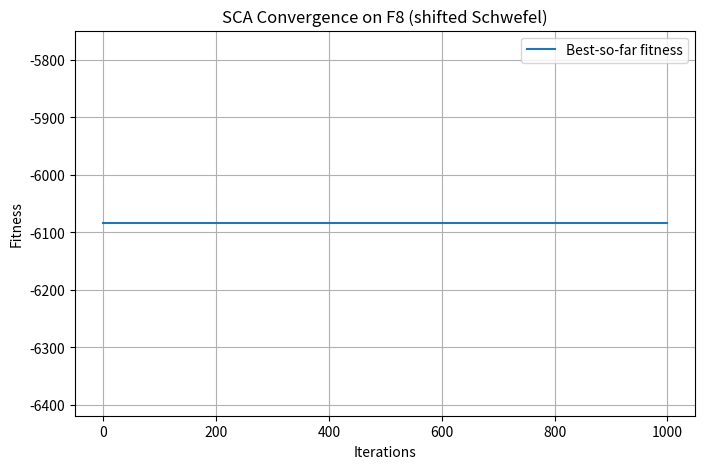
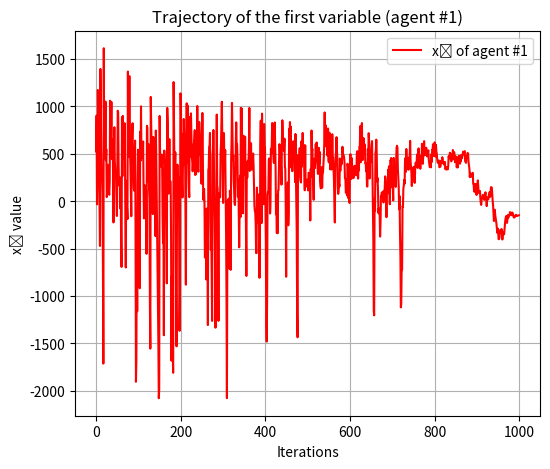
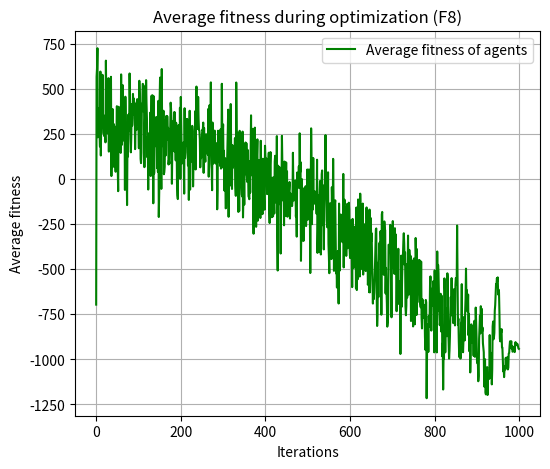
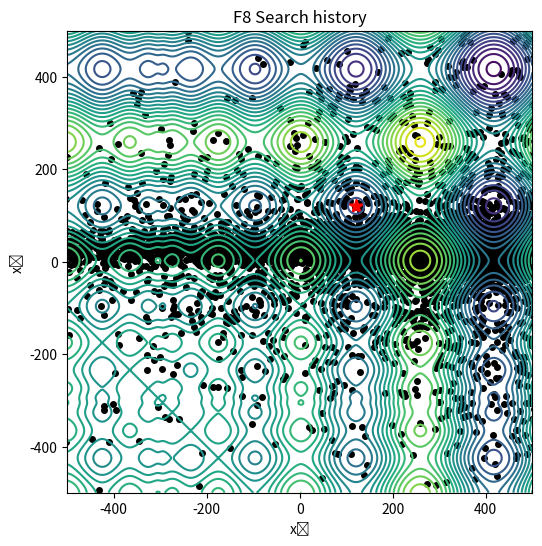
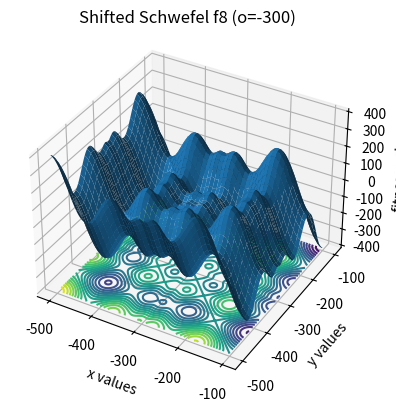

Python code for these plots, in order:
import numpy as np
import math
import matplotlib.pyplot as plt

# ---------- SCA ----------
def sca(objective_function, lb, ub, dim, num_agents, max_iter):
    positions = np.zeros((num_agents, dim))
    for i in range(dim):
        positions[:, i] = np.random.uniform(lb[i], ub[i], num_agents)

    dest_pos = np.zeros(dim)
    dest_fitness = float("inf")

    # curves
    convergence_curve = np.zeros(max_iter)
    avg_fitness_curve = np.zeros(max_iter)
    x1_agent1_traj = np.zeros(max_iter)

    # Store history (first 2D projection for the Search history graph)
    search_history_xy = []

    for t in range(max_iter):
        # ---- evaluate once per iter
        fitnesses = np.empty(num_agents)
        for i in range(num_agents):
            positions[i, :] = np.clip(positions[i, :], lb, ub)
            fitnesses[i] = objective_function(positions[i, :])
            if fitnesses[i] < dest_fitness:
                dest_fitness = fitnesses[i]
                dest_pos = positions[i, :].copy()

        convergence_curve[t] = dest_fitness
        avg_fitness_curve[t] = np.mean(fitnesses)

        # ---- update (SCA move)
        a = 2
        r1 = a - t * (a / max_iter)
        for i in range(num_agents):
            for j in range(dim):
                r2 = (2 * math.pi) * np.random.rand()
                r3 = 2 * np.random.rand()
                r4 = np.random.rand()
                if r4 < 0.5:
                    positions[i, j] = positions[i, j] + r1 * math.sin(r2) * abs(r3 * dest_pos[j] - positions[i, j])
                else:
                    positions[i, j] = positions[i, j] + r1 * math.cos(r2) * abs(r3 * dest_pos[j] - positions[i, j])

        x1_agent1_traj[t] = positions[0, 0]

        # Store history of the first 2D dimensions
        if dim >= 2:
            search_history_xy.append(positions[:, :2].copy())
        else:
            search_history_xy.append(np.c_[positions[:, 0], np.zeros(num_agents)])

        if t % 100 == 0:
            print(f"Iteration {t}: Best Fitness = {dest_fitness}")

    return dest_pos, dest_fitness, convergence_curve, avg_fitness_curve, x1_agent1_traj, np.array(search_history_xy)

# ---------- Helper function to plot Search history ----------
def plot_search_history(history_xy, lb, ub, contour_fn=None, optimum=None,
                        title="Search history", levels=20, sample_every=5):
    x_min, x_max = lb[0], ub[0]
    y_min = lb[1] if len(lb) > 1 else lb[0]
    y_max = ub[1] if len(ub) > 1 else ub[0]

    plt.figure(figsize=(6,6))

    if contour_fn is not None:
        xs = np.linspace(x_min, x_max, 250)
        ys = np.linspace(y_min, y_max, 250)
        X, Y = np.meshgrid(xs, ys)
        Z = contour_fn(X, Y)
        plt.contour(X, Y, Z, levels=levels)

    T = history_xy.shape[0]
    for t in range(0, T, sample_every):
        pts = history_xy[t]
        plt.scatter(pts[:, 0], pts[:, 1], s=16, c='black')

    if optimum is not None:
        plt.scatter([optimum[0]], [optimum[1]], s=120, c='red', marker='*')

    plt.xlim([x_min, x_max]); plt.ylim([y_min, y_max])
    plt.title(title); plt.xlabel("x₁"); plt.ylabel("x₂")
    plt.grid(False)
    plt.show()

# ---------- F8 Schwefel (shifted) ----------
def shifted_schwefel_f8(x):
    shift_vector = np.full_like(x, -300.0)  # o
    shifted_x = x - shift_vector            # = x + 300
    return np.sum(-shifted_x * np.sin(np.sqrt(np.abs(shifted_x))))

def schwefel_contour_2d(X, Y, shift=(-300.0, -300.0)):
    sx = X - shift[0]
    sy = Y - shift[1]
    return -(sx * np.sin(np.sqrt(np.abs(sx)))) - (sy * np.sin(np.sqrt(np.abs(sy))))

# ------------------- Run and Plot -------------------
if __name__ == '__main__':
    dim = 20
    lb = [-500] * dim
    ub = [500] * dim
    num_agents = 50
    max_iter = 1000

    THEORETICAL_F_MIN = dim * -418.9829
    OPT_2D = (120.9687, 120.9687)
    # ADDED: Define the theoretical f_min for comparison.
    # Note: The value "-418.9829 x 5" in the table seems to be a typo.
    # The standard theoretical minimum for Schwefel is Dim * -418.9829.

    best_solution, best_fitness, conv, avg_fit, traj_x1, hist_xy = sca(
        shifted_schwefel_f8, lb, ub, dim, num_agents, max_iter
    )

    print("\n------------------- RESULTS -------------------")
    print("Best solution found:\n", best_solution)
    print("\nBest fitness value found:", best_fitness)
    print("Theoretical f_min:       ", THEORETICAL_F_MIN)
    print("Difference (Error):      ", abs(best_fitness - THEORETICAL_F_MIN))
    print("---------------------------------------------")

    # 1) Convergence
    plt.figure(figsize=(8,5))
    plt.plot(conv, label="Best-so-far fitness")
    plt.xlabel("Iterations"); plt.ylabel("Fitness")
    plt.title("SCA Convergence on F8 (shifted Schwefel)")
    plt.grid(True); plt.legend(); plt.show()

    # 2) Trajectory of x1 (agent #1)
    plt.figure(figsize=(6,5))
    plt.plot(traj_x1, color='red', label="x₁ of agent #1")
    plt.xlabel("Iterations"); plt.ylabel("x₁ value")
    plt.title("Trajectory of the first variable (agent #1)")
    plt.grid(True); plt.legend(); plt.show()

    # 3) Average fitness of all agents
    plt.figure(figsize=(6,5))
    plt.plot(avg_fit, color='green', label="Average fitness of agents")
    plt.xlabel("Iterations"); plt.ylabel("Average fitness")
    plt.title("Average fitness during optimization (F8)")
    plt.grid(True); plt.legend(); plt.show()

    # 4) Search history (first 2D projection)
    plot_search_history(
        hist_xy, lb, ub,
        contour_fn=schwefel_contour_2d,
        optimum=OPT_2D,
        title="F8 Search history",
        levels=25,
        sample_every=5
    )

    # 5) 3D surface plot for F8
    x = np.linspace(-500, -100, 220)
    y = np.linspace(-500, -100, 220)
    X, Y = np.meshgrid(x, y)
    Xs, Ys = X + 300.0, Y + 300.0
    Z = -(Xs * np.sin(np.sqrt(np.abs(Xs)))) - (Ys * np.sin(np.sqrt(np.abs(Ys))))

    fig = plt.figure(figsize=(6.4, 4.6), dpi=120)
    ax = fig.add_subplot(111, projection="3d")
    ax.plot_surface(X, Y, Z, linewidth=0, antialiased=True)
    zmin = float(Z.min())
    ax.contour(X, Y, Z, zdir="z", offset=zmin, levels=25)
    ax.set_xlabel("x values"); ax.set_ylabel("y values"); ax.set_zlabel("fitness value")
    ax.set_title("Shifted Schwefel f8 (o=-300)")
    ax.view_init(elev=35, azim=-60)
    plt.show()
